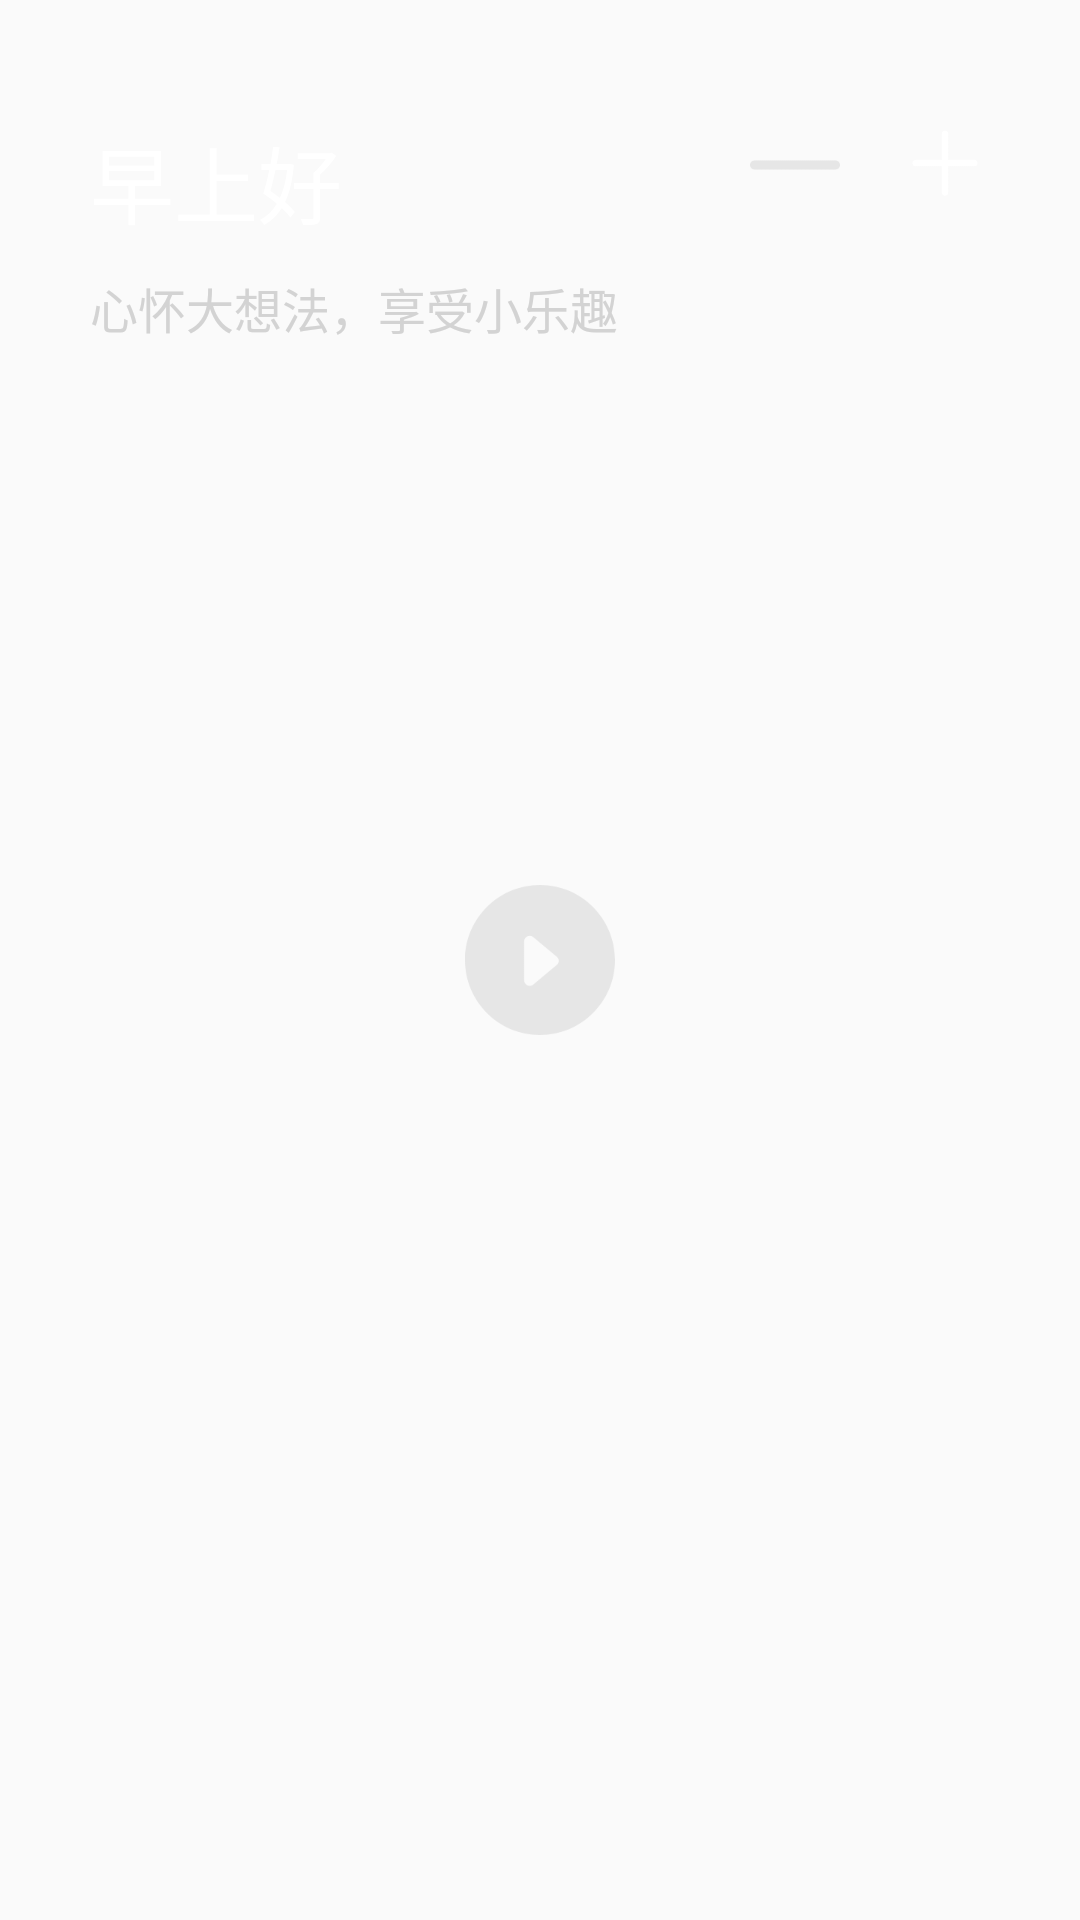

The Android layout XML behind this screen, and the referenced resources:
<!-- AndroidManifest.xml: application theme AppTheme -->
<!-- res/layout/fragment_home.xml -->
<?xml version="1.0" encoding="utf-8"?>
<RelativeLayout
    xmlns:android="http://schemas.android.com/apk/res/android"
    xmlns:app="http://schemas.android.com/apk/res-auto"
    xmlns:tools="http://schemas.android.com/tools"
    android:layout_width="match_parent"
    android:layout_height="match_parent"
    tools:context=".ui.home.HomeFragment"
    android:orientation="vertical">

    <androidx.viewpager.widget.ViewPager
        android:id="@+id/vp_main"
        android:layout_width="match_parent"
        android:layout_height="match_parent"
        tools:layout_editor_absoluteX="1dp"
        tools:layout_editor_absoluteY="1dp" >
    </androidx.viewpager.widget.ViewPager>

    <TextView
        android:layout_width="wrap_content"
        android:layout_height="wrap_content"
        android:id="@+id/tv_greet"
        android:layout_marginTop="40dp"
        android:layout_marginStart="30dp"
        android:textSize="28sp"
        android:textColor="@color/colorWhite"
        android:text="早上好" />

    <TextView
        android:layout_width="200dp"
        android:layout_height="wrap_content"
        android:id="@+id/tv_motto"
        android:layout_below="@+id/tv_greet"
        android:layout_marginStart="30dp"
        android:layout_marginTop="10dp"
        android:textSize="16sp"
        android:textColor="@color/colorLightGray"
        android:text="心怀大想法，享受小乐趣"/>

    <ImageButton
        android:layout_width="30dp"
        android:layout_height="30dp"
        android:id="@+id/ib_add"
        android:layout_toRightOf="@+id/tv_motto"
        android:layout_marginTop="40dp"
        android:layout_marginLeft="70dp"
        android:background="@drawable/add" />

    <ImageButton
        android:layout_width="30dp"
        android:layout_height="30dp"
        android:id="@+id/ib_del"
        android:layout_toRightOf="@+id/tv_motto"
        android:layout_marginTop="40dp"
        android:layout_marginLeft="20dp"
        android:background="@drawable/delete" />

    <ImageButton
        android:layout_width="50dp"
        android:layout_height="50dp"
        android:id="@+id/ib_pauseAndReplay"
        android:layout_centerVertical="true"
        android:layout_centerHorizontal="true"
        android:background="@drawable/pause" />

</RelativeLayout>
<!-- resources referenced by this layout -->
<resources>
  <color name="colorLightGray">#D3D3D3</color>
  <color name="colorWhite">#FFFFFF</color>
  <!-- drawable add: png bitmap (drawable, 2448 bytes) -->
  <!-- drawable delete: png bitmap (drawable, 953 bytes) -->
  <!-- drawable pause: png bitmap (drawable, 615 bytes) -->
  <style name="AppTheme" parent="Theme.AppCompat.Light.DarkActionBar">
          
          <item name="colorPrimary">@color/colorPrimary</item>
          <item name="colorPrimaryDark">@color/colorPrimaryDark</item>
          <item name="colorAccent">@color/colorAccent</item>
      </style>
  <color name="colorPrimary">#6200EE</color>
  <color name="colorPrimaryDark">#3700B3</color>
  <color name="colorAccent">#03DAC5</color>
</resources>
